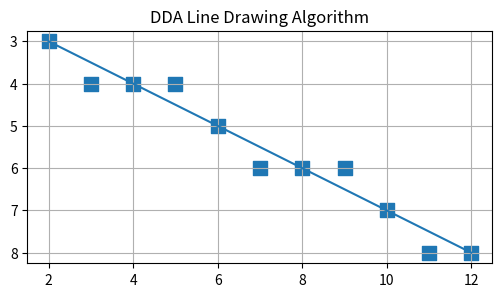

Write Python code to recreate this figure.
import matplotlib.pyplot as plt

def dda(q, r):
    x0, y0 = q
    x1, y1 = r
    dx, dy = x1 - x0, y1 - y0
    steps = int(max(abs(dx), abs(dy)))

    x_inc = dx / steps
    y_inc = dy / steps

    x, y = x0, y0
    pixels = []

    for _ in range(steps + 1):
        pixels.append((round(x), round(y)))
        x += x_inc
        y += y_inc
    
    return pixels

if __name__ == "__main__":
    # Example points
    q = (2, 3)
    r = (12, 8)

    # Generate pixels
    pixels = dda(q, r)

    # Extract for plotting
    xs = [p[0] for p in pixels]
    ys = [p[1] for p in pixels]

    plt.figure(figsize=(6, 6))
    plt.scatter(xs, ys, marker='s', s=100)       # DDA pixels
    plt.plot([q[0], r[0]], [q[1], r[1]])         # real line

    plt.gca().invert_yaxis()                     # optional for screen coords
    plt.gca().set_aspect('equal', adjustable='box')
    plt.grid(True)
    plt.title("DDA Line Drawing Algorithm")
    plt.show()

